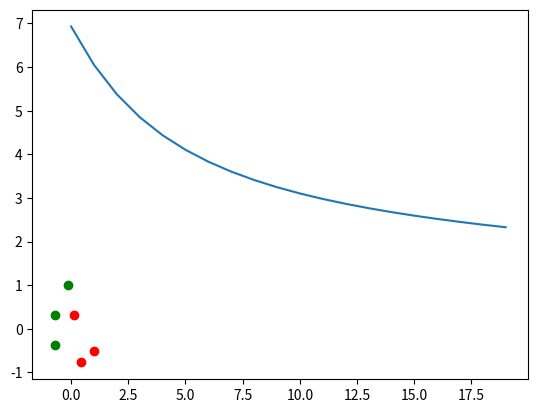

Recreate this plot in Python.
import numpy as np
import matplotlib.pyplot as plt

raw_X = [1, 1, 1.5, 2, 2.5, 1.75]
raw_Y = [2, 2.5, 3, 1.7, 1.9, 2.5]
labels = [1, 1, 1, 0, 0, 0]
color_set = ['green', 'red']
colors = []
for i in labels:
    if i == 1:
        colors.append(color_set[0])
    else:
        colors.append(color_set[1])
for i in range(len(raw_X)):
    plt.scatter(raw_X[i], raw_Y[i], c=colors[i])
# plt.show()

'''规范到-1 -- 1之间'''
X = np.array(raw_X)
Y = np.array(raw_Y)
X = (X - np.average(X))
X = X * (1/X.max())
Y = (Y - np.average(Y))
Y = Y * (1/Y.max())
plt.clf()
for i in range(X.size):
    plt.scatter(X[i], Y[i], c=colors[i])
plt.show()

def sigmod(x):
    return 1 / (1+np.e**(-x))

data_X = np.vstack((X, Y))
data_label = np.array([labels])
W = np.array(np.zeros((1, 2)))
b = 0.
# print("data_X:")
# print(data_X)
# print("data_label:")
# print(data_label)
# print("W:")
# print(W)
# print("b:")
# print(b)

plt.ion()
def draw(pred):
    plt.clf()
    for i in range(len(raw_X)):
        if pred[0][i] <= 0.5:
            plt.scatter(X[i], Y[i], c='red')
        else:
            plt.scatter(X[i], Y[i], c='green')
    plt.show()
    plt.pause(0.01)

Costs = []
training_times = 20
for step in range(training_times):
    Z = np.dot(W, data_X) + b
    A = sigmod(Z)
    draw(A)
    # print(A)

    J = data_label*np.log(A) + (1-data_label)*np.log(1-A)
    J = 1/len(raw_X)*J.sum(axis=1)*10
    Costs.append(abs(J))

    dZ = A - data_label
    dW = 1/len(raw_X)*(data_X*dZ).sum(axis=1)
    db = 1/len(raw_X)*np.sum(dZ)
    W -= dW
    b -= db

    print("Cost: ", J)
plt.ioff()
plt.show()
plt.plot(range(training_times), Costs, '-')
plt.show()
